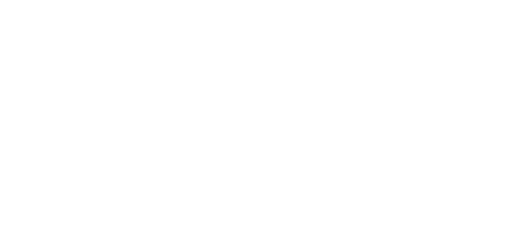
t = 0.00 s
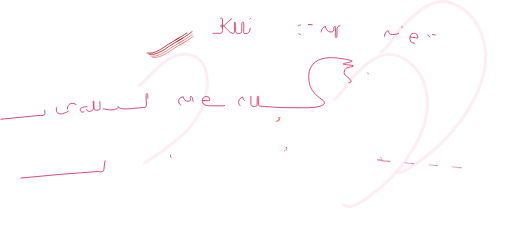
t = 1.00 s
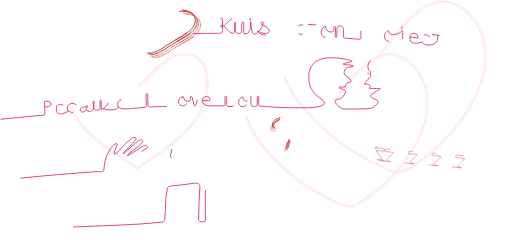
t = 1.47 s
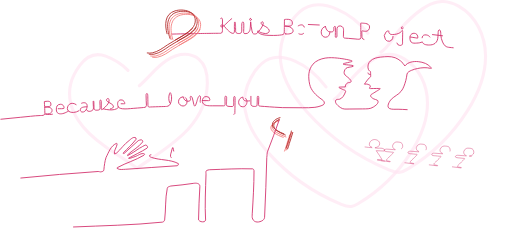
t = 1.94 s
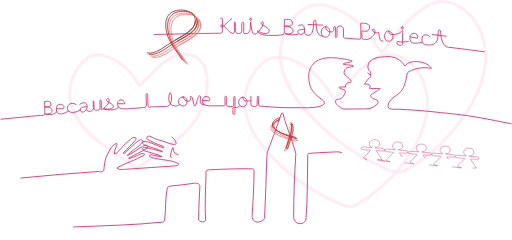
t = 2.42 s
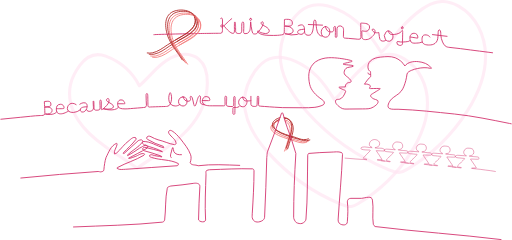
t = 3.00 s

The animated SVG that drew these frames (rendered in a browser with its animation timeline set to each time). Animation: 2 CSS @keyframes rules; one cycle of 3.00 s.

<svg id="ã¬ã¤ã¤ã¼_1" data-name="ã¬ã¤ã¤ã¼ 1" xmlns="http://www.w3.org/2000/svg" viewBox="0 0 1161 545.12" style=""><defs><style>.cls-1,.cls-2,.cls-3,.cls-4,.cls-5,.cls-6,.cls-7,.cls-8,.cls-9{fill:none;stroke-linecap:round;}.cls-1{stroke:#ffe3f1;stroke-width:7px;opacity:0.66;}.cls-1,.cls-2,.cls-7,.cls-8,.cls-9{stroke-miterlimit:10;}.cls-2,.cls-7{stroke:#d3316c;}.cls-2,.cls-8,.cls-9{stroke-width:2px;}.cls-3,.cls-5,.cls-9{stroke:#b22828;}.cls-3,.cls-4{stroke-miterlimit:10;stroke-width:2px;}.cls-4,.cls-6,.cls-8{stroke:#f47d7d;}.cls-5,.cls-6{stroke-miterlimit:10;stroke-width:2px;}</style></defs><title>baton_ai1</title><path class="cls-1 sEtrrwuc_0" d="M758.3,225.65c14.2-7.92,26.39-32.21,37.66-45,13.63-15.49,28.48-30,45.44-41.83,9.49-6.62,19.83-12.47,31.21-14.53,14.87-2.7,30.38,1.38,43.57,8.77,34.67,19.4,53.53,60.46,53.82,100.19s-15.6,78-36.81,111.64A363.6,363.6,0,0,1,813,462.25c-5.06,3-10.35,6-16.19,6.78-7.65,1-15.25-1.77-22.4-4.7A455.82,455.82,0,0,1,608.13,346.71C578,313,551.9,271.06,554.57,225.9c1.35-22.83,10.15-44.88,23.26-63.62,8.48-12.12,19.24-23.3,33-28.65,18.61-7.21,39.77-2.73,58.13,5.09C711.26,156.72,734.85,188.2,758.3,225.65Z"></path><path class="cls-1 sEtrrwuc_1" d="M864.35,118.19c15.93-8.88,29.61-36.14,42.26-50.52,15.28-17.38,31.95-33.65,51-46.93,10.64-7.43,22.24-14,35-16.3,16.69-3,34.09,1.55,48.89,9.83,38.89,21.77,60,67.84,60.38,112.42s-17.5,87.57-41.3,125.26a408.16,408.16,0,0,1-134.9,131.7c-5.68,3.4-11.62,6.72-18.17,7.6-8.58,1.16-17.11-2-25.12-5.27A511.34,511.34,0,0,1,695.87,254c-33.81-37.86-63.09-84.88-60.09-135.55,1.51-25.61,11.39-50.35,26.09-71.37C671.39,33.5,683.46,21,698.94,15c20.87-8.09,44.62-3.06,65.21,5.71C811.57,40.86,838.05,76.17,864.35,118.19Z"></path><path class="cls-1 sEtrrwuc_2" d="M315.51,194.68c13.86-11.7,25.6-25.66,38.57-38.33S381.7,132,399,126.53s37.64-3.93,51.55,7.7c15.4,12.88,19.8,34.78,19.45,54.85-1.72,97.71-88.92,143.94-159.57,193-23-17.52-48-32.1-71.64-48.72s-46.17-35.66-61.88-59.9-24-54.37-17.45-82.51c3.61-15.47,11.48-29.66,20.91-42.44,15.07-20.41,33.5-30.21,58.85-21A140.88,140.88,0,0,1,315.51,194.68Z"></path><path class="cls-2 sEtrrwuc_3" d="M1,270.82l44.06-4.38,23.46-2.33c7.3-.73,14.63-1.58,22-1.7,3.57-.07,10.42.44,10.42-4.78,0-6.62-1.2-26.77-1.2-26.81,0-.52,7.67-.84,8.25-.81,2.5.12,4.81.69,5.94,3.1.68,1.47,1.36,5,.54,6.46-1.81,3.3-10.42,3.13-13.43,3.54,17-1.13,16.2,7.3,16.2,7.3s1.7,9.47-15.35,8.62c17.48,3.41,24.44-2.7,25.86-4.69"></path><path class="cls-2 sEtrrwuc_4" d="M154.44,252.47s-8.7,5.38-15.5,6-11.46-1.29-11.89-8.81,1.72-12.68,9.38-12.83,9,8.46,7.6,9.46-16.31.55-16.31.55"></path><path class="cls-2 sEtrrwuc_5" d="M171.93,237.58c-4.28-3.2-10.68-4.29-15.16-.84-3.76,2.89-5.86,8.6-4,13.12,2,4.83,8.91,5.67,13.42,5.5a26.19,26.19,0,0,0,15.21-5.93"></path><path class="cls-2 sEtrrwuc_6" d="M196.75,242.55s-16-.79-15.34,6.88c.21,2.48,1.48,4.6,4.07,5,4.62.75,8.64-3.15,10.19-7.16a7.88,7.88,0,0,0,.4-1.36c.68-3.38,2.71-10.26-3.5-12.18s-12.29,3-12.29,3"></path><path class="cls-2 sEtrrwuc_7" d="M195.62,249.2c1.28,3.82,5.33,4.14,8.75,3.47,2.43-.48,6.18-2.55,6.72-5.15a27.74,27.74,0,0,0,0-5.69c0-3-.2-6.05-.44-9.07,0-.45-.12-4.14.85-3.39.54.42.58,1.78.66,2.39a48.11,48.11,0,0,1,.23,5.1c0,2.26.05,4.53.16,6.79a12,12,0,0,0,.61,4.39c1.08,2.25,3.16,2.25,5.92,2.25s6.48-.57,7-2.64c.62-2.49.18-5.54.12-8.08-.06-2.71-.13-5.43-.31-8.13-.07-1.1-.52-4,1.27-4,1.55,0,1.9.82,1.9,2.68v17.23s-.22,3.11,2.72,1.17a45,45,0,0,0,6.41-5.7c4.49-4.45,8.74-8.94,8.75-15.72a3,3,0,0,0-4.67-2.64,3.32,3.32,0,0,0-1,4.15c.65,1.37,2.41,2.36,3.63,3.15,3.45,2.24,16.8,7.73,9.89,13.55-2.91,2.45-7.77,2.6-11.37,2.4-2.92-.16-5.83-.5-8.72-.92"></path><path class="cls-2 sEtrrwuc_8" d="M233.47,247.22s26,7.63,34.84-3.72a11.73,11.73,0,0,1-.81-1.43c-2.85-6-1.36-15,6.35-15.19a8,8,0,0,1,7.25,3.85,10.43,10.43,0,0,1,1.45,4.19c0,.78-.14.71-.86.75s-1.24,0-1.85,0H267"></path><path class="cls-2 sEtrrwuc_9" d="M267.83,242.71a2.25,2.25,0,0,0,.77,1.15,7,7,0,0,0,.64.57,7.5,7.5,0,0,0,.88.59,17.49,17.49,0,0,0,6.79,2c8.13,1,16.57-.27,24.69-.88q9.91-.75,19.82-1.61l3.75-.34s6.67.27,6.49-4.91c-.26-7.62-1-15.37-.86-23,0-1,.13-3.51,1.41-3.8,2.39-.56,2.48,4.05,2.5,5.32.05,4.07.38,21.58.38,21.58s-.22,4.12,3.41,3.74,38.11-1.3,38.11-1.3,6.94-.11,9.27-5.59c2.95-6.92,4-14.82,1.73-22.08-.29-.92-.89-3.13-1.87-3.54s-1.5,1.48-1.75,2.26c-3.62,11.58-2.1,27.42,13.16,27.87,3,.09,7.71-1.11,10.06-3.18"></path><path class="cls-2 sEtrrwuc_10" d="M414.27,219.9a10.3,10.3,0,0,0-9,6.79,10.89,10.89,0,0,0,6.07,13.38,8.85,8.85,0,0,0,11.7-4.91,11.56,11.56,0,0,0,.42-7.84,9.84,9.84,0,0,0-3.45-5.65A9.16,9.16,0,0,0,414.27,219.9Z"></path><path class="cls-2 sEtrrwuc_11" d="M415.11,220.32c1,5.19,5,9.71,10.53,9.72,1.8,0,4.36-.37,5.55-2,1.91-2.63-1.08-5.58.16-8.33,1.42-3.16,3.88,1.22,4.38,2.62,1.61,4.47,2.09,9.45,3.32,14.12,1,3.66,2.52,7,4.58,1.8.83-2.09,1.49-4.24,2.18-6.38.77-2.42,3.42-15.21,7.39-14.22,1.21.31,1.35,2.1,1.38,3.11.11,3-.8,5.85-.85,8.79-.1,6,3.75,8.73,9.27,8.26"></path><path class="cls-2 sEtrrwuc_12" d="M458.62,228.39l14.09.23s3.34.43,3.08-2a7.93,7.93,0,0,0-8.23-7.38c-6.37-.11-9.5,5.84-8.94,11.25,1.09,10.62,14.86,9.74,22.52,9.82,8.22.09,16.43.09,24.65.06h1.42s3.13.06,3-2.65,0-5.32,0-8-.19-5-.27-7.56c-.05-1.37,0-3.67,1.87-3.67,2.12,0,2,3.05,2,4.11s-.4,15.16-.4,15.16a3.6,3.6,0,0,0,3,3.62,83.3,83.3,0,0,0,10.34.58s2.88-.76,2.92-2.74.31-17.15.31-17.15-.35-2.83,1.46-2.79,1.59,1.86,1.63,2.74-.57,35-.57,35,0,2.83-2.21,2.7S528,258,528,256.93s0-10.38,0-10.38a2.18,2.18,0,0,1,2.39-2.48c2.65.09,6.27.09,6.27.09s5.17-.57,6.9-3.53"></path><path class="cls-2 sEtrrwuc_13" d="M549.58,220.8a8.72,8.72,0,0,0-5.27,3c-2.86,3.16-4.39,8.45-2.36,13a9.84,9.84,0,0,0,4,4.59c3.82,2.15,8.93,1.39,11.47-2.32,3.67-5.36,3.93-13-2.12-16.81A8.52,8.52,0,0,0,549.58,220.8Z"></path><path class="cls-2 sEtrrwuc_14" d="M550.64,221s-.42,8.45,8.27,8.39,10-.73,10-.73"></path><path class="cls-2 sEtrrwuc_15" d="M568.93,218.86v17.86c0,4,4.45,5,7.66,5,1.67,0,3.89.27,5.31-.82,1.2-.92,1.09-2.93,1.18-4.31.26-3.89.28-7.79.28-11.69,0-1.15,0-2.3,0-3.46,0,0-.18-3,1.63-2.92s1.75,2,1.75,3.1c0,2.63-.09,5.25-.14,7.87s-.28,5.19-.3,7.78c0,1.22.12,2.72,1.27,3.38a7.78,7.78,0,0,0,3.49.51c2.82.14,5.64.43,8.45.64q11.68.87,23.36,1.67c6.08.4,12.18.89,18.27,1h.1c14.94.17,29.87.46,44.8.28,9.3-.11,18.9.26,28.24-1a58.72,58.72,0,0,0,14-3.44c2.75-1.08,7.42-2.48,7.53-6.08.16-4.74-4.28-7.21-7.62-9.63-11.22-8.13-22.84-18.9-25.82-33.2-3.37-16.17-3.73-32.16,7.38-45.49,6.56-7.87,17.89-12.33,27.77-13.94,9.4-1.53,19-1,28.43,0,10.56,1.11,33.25,5,33,7s-20.87,4.56-20.65,6.54,23.61,2,23.61,4.17c0,1.78-7,2.41-8.1,2.62-1.94.37-3.9.7-5.8,1.25-4.48,1.31-7.29,6.83-7.4,11.23s3.62,7.19,7.91,10.43c2.68,2,5.72,4.5,7.33,7.52.77,1.44,1,3-.48,4.05s-3.29.61-4.9.9a8.65,8.65,0,0,0-3.89,2c-2.38,2-3,4.74-3.17,7.72-3.35.16-12.9.33-12.9.33s-3.57.16-.6,1.76c2.57,1.38,5.24,2.6,7.91,3.8,1.22.55,7,2.17,6.34,4.13a38.8,38.8,0,0,1-5.85,11.85,17.38,17.38,0,0,1-7.62,5.94c-2.44.89-7-.4-8.69,2.07-4.5,6.57,6.5,14.31,11,17.48,5.56,3.94,12.47,2.88,19,2.88,10.2,0,20.41-.07,30.62-.27,8.42-.16,17.12.63,24.44-4.26,4.39-2.93,12.78-8,10.25-14.34-.74-1.86-9.78-3.73-11.46-5.22s-4.94-3.26-4.94-5.78.65-2.6,3-4.1,18-11.18,18-11.18,1.58-1.3,0-1.49-21.06.19-21.06.19-4.1.28-2.24-1.87,2.33-5.12,0-6.06-4.56-3.07-11.74-2.05c1.4-3,11.37-15.84,14.26-17.33-.19-2.33-.47-11.17-.47-11.18s-1.6-1-1.74-1.1a10.61,10.61,0,0,1-3.18-4.2c-2.55-6-.3-14.53,4.41-18.84,6.47-5.93,15.1-8.12,23.62-8.88,10.73-1,22.53-2.54,32.87,1.46,8.61,3.33,17.5,10.58,22,18.69,6.48-9.07,20.23-10.94,30.51-9.81,10.75,1.17,22.64,4.9,29.26,14,0,0,2.25,2-1.74,1.13-9.5-2.19-19.6-1.65-29.07.42a73.76,73.76,0,0,0-13.8,4.12c-3.75,1.64-9.44,4-10.29,8.45-.92,4.87-1.25,9.68-2.69,14.54-2.55,8.65-5,17.68-10.81,24.83-6,7.43-15.36,11.1-22.06,17.83-4.05,4.08-12.46,17.67-3.8,21.38,5.28,2.26,13.5,1.23,19.09,1.41,42.81,1.34,85.49,6.51,128.09,10.85,41.88,4.27,83.4,13.11,124.89,21.39l4,.8"></path><path class="cls-2 sEtrrwuc_16" d="M834.64,165.83s0,4.1,5.22,3.11"></path><path id="ãã¹_117" data-name="ãã¹ 117" class="cls-3 sEtrrwuc_17" d="M337.88,123.1c4,.35,7.45.73,11.42-.12,12.87-2.77,23.51-10.72,34.18-18,11.09-7.53,23.16-13.41,34.35-20.78s27-16.44,28.91-31.13c3.22-25-27.08-31.14-45.69-25.58-26.69,8-23.5,37.72-16,59.1,6.56,18.67,22.19,35.27,32.32,52.27"></path><path id="ãã¹_118" data-name="ãã¹ 118" class="cls-4 sEtrrwuc_18" d="M341.25,127.2c4,.35,7.45.73,11.42-.12,12.87-2.77,23.51-10.72,34.18-18,11.09-7.53,23.16-13.41,34.35-20.78s27-16.44,28.91-31.13c3.22-25-27.08-31.14-45.68-25.58-26.69,8-23.5,37.72-16,59.1C395,109.4,410.62,126,420.76,143"></path><path id="ãã¹_119" data-name="ãã¹ 119" class="cls-4 sEtrrwuc_19" d="M345.62,130c4,.35,7.44.74,11.42-.12,12.87-2.77,23.51-10.71,34.18-18,11.09-7.53,23.16-13.41,34.34-20.78s27-16.43,28.92-31.12c3.21-25-27.08-31.15-45.69-25.59-26.69,8-23.5,37.73-16,59.11,6.55,18.66,22.19,35.27,32.32,52.26"></path><path id="ãã¹_120" data-name="ãã¹ 120" class="cls-3 sEtrrwuc_20" d="M333.51,120.25c4,.35,7.45.73,11.42-.12,12.87-2.77,23.51-10.72,34.18-18,11.09-7.53,23.16-13.41,34.35-20.78s27-16.43,28.92-31.12c3.21-25-27.08-31.14-45.69-25.59-26.69,8-23.5,37.72-16,59.1,6.56,18.67,22.19,35.27,32.33,52.27"></path><path class="cls-2 sEtrrwuc_21" d="M499.85,42.46s4.2-5.05,4.5,2.77c.28,7-.26,14.23-.1,21.33.09,3.72.35,9.51-4.92,9.14s-57.84.66-57.84.66S355,77.9,348.55,78.73"></path><path class="cls-2 sEtrrwuc_22" d="M525.33,42.39c-4.07,2.76-18.13,16.77-18.13,16.77a6.1,6.1,0,0,1-2.94,2.11,3,3,0,0,1-3.91-2.22c-.13-1.12.33-2.31,3-2.27s3.28.06,5.61,3.37a57.72,57.72,0,0,0,6.94,7.72c3,2.89,6.41,6.3,10.42,7.66,2.55.86,4.82-.29,5.08-3,.37-3.85,0-7.88,0-11.75,0-2,.05-4,.14-6.07.05-1-.31-4.47,1.08-4.85s1.47,11.41,1.49,12.67q.06,3.47.09,6.93c0,1.69-.1,3.38,1.14,4.69,2.06,2.16,5.35,2.21,8.11,1.92,4.41-.47,4.81-4.38,4.77-7.93a145,145,0,0,1,.14-14.89c.31-3.43,4-5,4.33-.55a118.4,118.4,0,0,1,0,12.21c-.06,2.11-.12,4.22-.2,6.32-.1,2.66-.42,4.76,2.85,5.28a10.23,10.23,0,0,0,9.83-4.63c2.05-3.12,2.05-6.54,2.42-10.13.42-4.07.64-8.15.8-12.24a145.68,145.68,0,0,0,3,20.58,23.57,23.57,0,0,0,1.73,5.31c1.32,2.54,6.38,1.94,8.66,1.13,5.7-5.91,12.16-13.09,14.79-21,.56-1.67,1.12-5.37-1.33-6-1.1-.3-2.26.7-2.78,1.59s-1.11,4,4.66,6.62,12.4,6.6,13.37,11.23c.75,3.6-2,5.94-5.22,6.77-4.24,1.1-9.07-.36-13.11-1.63a19.35,19.35,0,0,1-4-1.82c-.91-.54-1.6-1.38-2.5-1.92-1.52-.91-1.91.33-1.37,1.74a5.56,5.56,0,0,0,1.48,2,17.2,17.2,0,0,0,5.64,3.22c6,2.35,12.31,2.77,18.74,3s13,.32,19.45-.1a86.72,86.72,0,0,0,8.8-1c2-.35,4.74-.86,5.89-2.79a2.15,2.15,0,0,0,.32-1c.26-7,.49-31.09.49-31.11,0-.24,4.77-.44,5.08-.45,3-.08,6.33.09,9.1,1.42C663,47,663.71,51.37,662.77,55c-.65,2.52-2.56,3.72-5,4.15-3.89.68-8,.22-11.93,0,6.45,0,15.39,1.32,18.32,8.09,3.83,8.83-8.83,10.61-14.66,9.83-1-.13-1.93-.3-2.89-.49a50.87,50.87,0,0,0,27.56,1.66,7.89,7.89,0,0,0,2.47-.86c1.25-.82-.33-1.24-.91-2.13-1.4-2.16-.28-5.25,1.82-6.52,2.4-1.45,10.61-2.36,13.14-2.32a36.3,36.3,0,0,0,.49,7.51c.38,2,1.05,4.09,3,5,2.8,1.25,6.57,1.75,9.4.37a8.39,8.39,0,0,0,3.32-3.07c2.26-3.54,3-8.22,3.6-12.29.42-2.57.7-5.16.91-7.75s0-5.29.45-7.81c.61-3.62,4-3.75,4.56,0,1,7.61.69,15.18,3,22.61,1.85,5.85,5.16,11,11.76,11.22"></path><path class="cls-2 sEtrrwuc_23" d="M699.42,55.65L731.6,57.15"></path><path class="cls-2 sEtrrwuc_24" d="M677.91,76.88s9.5,5.35,12.66-4.79"></path><path class="cls-2 sEtrrwuc_25" d="M676.39,58.68s14.74-9.56,14.26,8.22"></path><path class="cls-2 sEtrrwuc_26" d="M738.18,60.23s2,11.6,10,12.15c1.92.13,4.22.39,6.09-.27,2.3-.8,3-3.28,3-5.48.08-1.75-.7-5,1.18-6.1,2.13-1.23,2.38-.56,2.47,2.21.12,3.74-.06,7.52-.13,11.27q-.06,3.33-.13,6.66c0,1.08-.42,2.85.33,3.77a1.79,1.79,0,0,0,2.75-.12c1-1.36.6-3.31.57-4.87,0-2.22-.08-4.44,0-6.66.22-5.39-.86-12.25,4.43-13.62a8.86,8.86,0,0,1,7.87,1.7c2.41,2.05,2.7,4.75,2.8,7.71.16,4.79-.08,9.61-.37,14.39-.22,3.43,2.58,3.61,5.14,3.76,2,.11,4,.25,6,.39,5.72.41,11.6,1,17.37,1.51,2.72.26,11.15,2,11.23-2.81.06-4-.4-33.23-.4-33.25,0-.41,7.51.28,8.18.34,3.84.34,8.75,1.22,10.95,4.77,2.57,4.16-.08,11.55-4.77,12.91a15.73,15.73,0,0,1-5.92.34c-1-.1-2-.3-3.05-.48-.73-.12-1.82-.59-2.56-.33s-.45,1.4-.4,1.9c.16,1.54.16,3.09.19,4.64,0,2.29.06,4.57.18,6.86a10.75,10.75,0,0,0,.26,2.59c1,3.3,4.85,3.9,7.83,3.86,5.14-.07,9.28-1.27,13.07-4.9,3.09-2.95,7-6,8.12-10.37.9-3.57.87-7.67-3.45-8.5s-2.16,3.25-1.64,3.92a11.58,11.58,0,0,0,6.4,4,12.73,12.73,0,0,0,3.84.37,10.64,10.64,0,0,0,1.87-.25c.57-.13,1.08-.4,1.65-.52a.15.15,0,0,1,.13,0s.05.08.06.13c.57,3.08.88,6.2,1.37,9.29a24.82,24.82,0,0,0,1.54,6.4,6,6,0,0,0,5.18,3.72c2.43.31,6,.11,7.93-1.71"></path><path class="cls-2 sEtrrwuc_27" d="M738.18,60.23c-4.9.21-9.1,6.13-9.51,11.68-.3,3.92,1.12,9.82,6,11.92a10.1,10.1,0,0,0,8.18-.37c5.44-2.89,5.35-10,5.34-11.08,0-.87-.19-7.32-5.17-10.58A8.08,8.08,0,0,0,738.18,60.23Z"></path><path class="cls-2 sEtrrwuc_28" d="M880.65,70.29a5.59,5.59,0,0,0-1.22.16,7.36,7.36,0,0,0-3.63,2.35,13.46,13.46,0,0,0-1.6,16.33,10.2,10.2,0,0,0,4.9,4.09A9.37,9.37,0,0,0,888.68,91a11.31,11.31,0,0,0,3-9.56,14.27,14.27,0,0,0-5.15-8.76A9.23,9.23,0,0,0,880.65,70.29Z"></path><path class="cls-2 sEtrrwuc_29" d="M882.12,71s-1.88,7.77,8.85,7.45c6-.18,13-1.31,17.91-5.12a7.91,7.91,0,0,0,1.88-2.07c.41-.66.67-1.65,1.43-2,1.73-.81,1.46,3.22,1.45,4.14,0,1.93,0,3.86-.08,5.79q-.1,6.93-.25,13.85c0,2.57.58,6-.91,8.23-1.25,1.91-3.65,2.13-5.73,1.82a6.94,6.94,0,0,1-6.25-7.46c.08-1.46,1.82-1.41,2.88-1.26,2,.26,3.83.83,5.8,1a56.89,56.89,0,0,0,6.53-.07,66.36,66.36,0,0,0,8-.75c2.1-.36,5.75-.5,7-2.62"></path><path class="cls-2 sEtrrwuc_30" d="M930.74,84l4.41.7,8.2,1.29,2.52.43c.42.07.84.14,1.26.19s.63.14.75-.39a10.39,10.39,0,0,0-.2-4.4,7.67,7.67,0,0,0-4.81-5.59,9.31,9.31,0,0,0-1.64-.47,9.11,9.11,0,0,0-7.38,1.59,8.89,8.89,0,0,0-2,2.16,10.34,10.34,0,0,0-1.27,2.84l-.09.39c-.89,3.8-.4,10.11,2.55,13,3.1,3,8.54,2.34,12.49,2.13a55.17,55.17,0,0,0,6.8-.7c2-.38,3.92-1.28,5.91-1.83l.29-.08a.28.28,0,0,0-.14.23.94.94,0,0,0,.07.4,6.49,6.49,0,0,0,.84,1.35,9.09,9.09,0,0,0,3.07,2.91,14.91,14.91,0,0,0,3,1.19,26.91,26.91,0,0,0,6.56.87c.71,0,1.42,0,2.12,0,4.52,0,9.28-.88,13-3.58,5.27-3.82,6.47-10,6.79-16.07.16-2.93.16-5.87.41-8.8.14-1.62.2-4.34,1.59-5.49a1.74,1.74,0,0,1,1.17-.44c3.78.06,3.06,9.05,3.19,11.32a48.12,48.12,0,0,0,4,16.12,24.9,24.9,0,0,0,6,9c3,2.62,7.06,3.15,10.86,3.5,15.66,1.45,31.22,3.76,46.82,5.74l19.88,2.52,21.71,2.77,8.37,1.07"></path><path class="cls-2 sEtrrwuc_31" d="M981.38,78.6L1014.39,82.5"></path><path class="cls-2 sEtrrwuc_32" d="M975.56,84s-2.71-5.48-11.68-4.74a6,6,0,0,0-4.49,2.46,10.55,10.55,0,0,0-1.7,4.93,22.83,22.83,0,0,0,0,5.29,23.53,23.53,0,0,0,.76,4"></path><path class="cls-2 sEtrrwuc_33" d="M568.44,41.6a2.33,2.33,0,1,0,.06,4.65,2.32,2.32,0,0,0,2-2.1A2.36,2.36,0,0,0,568.44,41.6Z"></path><path class="cls-2 sEtrrwuc_34" d="M913,60.91a2.33,2.33,0,1,0,.05,4.65,2.32,2.32,0,0,0,2-2.1A2.35,2.35,0,0,0,913,60.91Z"></path><g id="ã°ã«ã¼ã_217" data-name="ã°ã«ã¼ã 217"><path id="ãã¹_121" data-name="ãã¹ 121" class="cls-5 sEtrrwuc_35" d="M401.31,94.34c3.86-2.58,7.92-5.52,12.95-7.43,9.08-4.85,17.17-9.71,24.29-16.59,9.16-8.84,12.44-24.79,3.12-35.23"></path><path id="ãã¹_122" data-name="ãã¹ 122" class="cls-6 sEtrrwuc_36" d="M404.26,98.39C421,88.6,452.14,77.05,450.38,52.93a22.05,22.05,0,0,0-9.07-16.22"></path><path id="ãã¹_123" data-name="ãã¹ 123" class="cls-6 sEtrrwuc_37" d="M406.7,102.49c16.84-10,53.59-24,47.76-49.54a24,24,0,0,0-13-15.81"></path><path id="ãã¹_124" data-name="ãã¹ 124" class="cls-5 sEtrrwuc_38" d="M397.73,90.62c17-9.6,54.83-26.65,43.14-52.42"></path></g><path class="cls-2 sEtrrwuc_39" d="M46.34,404.38C105,398.5,163,393.5,222,389.5c2,0,4,1,6,1,3-1,7-1,7-5,1-10,2-19,5-28,6-12,11-27,24-32a3.49,3.49,0,0,1,1,2c-1,8-8,15-6,22,0,1,3-1,5-2,10-9,17-20,28-28,5-4,10-10,16-6v3c-9,12-19,20-29,31-1,2,1,1,2,1,11-10,21-19,32-29a18.54,18.54,0,0,1,7-2c2,0,4,3,3,5-10,13-24,19-35,30l1,1c10-5,18-11,27-17,5-2,9-6,14-7,3,0,6,5,3,7-14,9-28,15-42,23h4c4-1,7-3,11-4,7-2,14-9,21-6,1,1,0,2-1,3-20,12-40,17-60,28-1,0-2,1-1,2,6,4,13,2,19,2,39-3,78-5,117-8,3,0,4-5,3-5-19-10-41-7-61-14-1,0-5-1-4-5,1-1,3-1,5-1,8,3,15,3,23,5-1-1-1-2-2-2-12-5-25-8-38-12a7.81,7.81,0,0,1-4-4c0-2,2-4,5-4,14,3,27,7,40,10-12-7-27-10-40-15-3-1-8-5-4-8,17-1,31,11,47,14a3.67,3.67,0,0,0-1-3,164.94,164.94,0,0,1-36-16c-1-1-2-2-2-3,1-5,6-5,10-3a77.41,77.41,0,0,0,16,7c13,3,24,9,37,11,1,0,4-1,4-2,0-10-11-15-16-23-2-2-1-6,1-7s4,0,6,1c8,5,13,11,19,18,9,12,18,22,23,36,2,6,1,12-1,18,3,7,12,4,18,7,31-4,63-2,94.5-.88"></path><path class="cls-2 sEtrrwuc_40" d="M387.65,357.9c-3.55-2.75-.35-9.34.6-12.79.85-3.07,1.09-6.38,2.58-9.25.24-.47.46-.79,1-.83,1.34,2.45.69,6.3,2.05,9.1a12,12,0,0,0,7.47,6.43,31.86,31.86,0,0,0,9.85.82"></path><path class="cls-7 sEtrrwuc_41" d="M872.43,365.73c-5.62-.54-11.19-.81-16.69-2.66a52.34,52.34,0,0,1,11.18-.27c-3.64-7.35-8.95-13.19-13.39-20.58l17.52.83c.79,0,3.26-1.44,1-3.94-6.14-5.08-14.33-.68-21.38-3.41,4.85-1.36,10.5-2.69,10.8-9.06.15-3.19-1.37-4.85-2.88-6.52-5.39-4.24-13.35-4.62-18.42,1.52-2.54,3.07-3.6,8.61.26,11.18,1.56.88,3.15.95,3.87,2.58-8,.42-15-3.1-23.08-1.09-2.43.68-2.58,3.87-1,4.74,6.3,1.89,12.7,1.4,19.07,1.7l.72,1.63c-5.07,6.14-11.67,10.62-16,16.8,1.52,1.66,3.91,1.78,6.29,1.89.8,0,1.56.87,2.32,1.7-16.68-1.58-33.44-1.57-49.83-3.58"></path><path class="cls-7 sEtrrwuc_42" d="M865.67,364.89l18.92,2.54s2.18-.55.13-.92-6.55-1.29-6.55-1.29-3.14-.81-.79-3.08,15.32-15.23,15.32-15.23.6-1.15-.46-1.13a57.85,57.85,0,0,1-7.19-.65l-5.16-.52c-1.48-.16-8.56-.19-8-3.08.38-2.13,3.78-3,5.57-2.84,5,.41,10.05.65,15.07,1.06.64.05,4.28.75,4.52.06s-1.78-1-2.16-1.15c-3-1.29-4.57-5-4-8.12a10.31,10.31,0,0,1,5.92-7.33,12.18,12.18,0,0,1,6.36-.58c3.09.32,6.69.43,8.74,3.14a10.52,10.52,0,0,1,1.8,6.54c-.09,2.78-1.4,4.55-3.64,6.11-1.06.73-6.34,1.6-6.34,1.6s-1,.47,0,.75,17.34,1.52,17.43,1.53c1.69.13,4.66,1.07,4.34,3.33-.1.73-.2,1.87-1.45,2.1s-16.55-.52-16.55-.52-1.83-.51-1,.65c3.1,4.21,5.93,8.64,8.87,13,.86,1.26,1.73,2.52,2.58,3.79.11.18,1.9,2.83,1.22,2.93-.48.06-9.92.08-9.92.08s-1.45.67-.32.83,17.43,2.17,17.43,2.17"></path><path class="cls-7 sEtrrwuc_43" d="M918.83,369.7l19.51,2.49s2.18-.56.13-.92-6.54-1.3-6.54-1.3-3.14-.8-.8-3.08,15.32-15.22,15.32-15.22.61-1.15-.46-1.13a57.85,57.85,0,0,1-7.19-.65l-5.16-.53c-1.48-.15-8.55-.18-8-3.08.38-2.12,3.78-3,5.57-2.84,5,.42,10.05.65,15.07,1.06.64.06,4.28.76,4.52.07s-1.78-1-2.16-1.15c-3-1.3-4.56-5-4-8.13a10.32,10.32,0,0,1,5.93-7.33,12.26,12.26,0,0,1,6.36-.57c3.09.31,6.68.42,8.73,3.13a10.61,10.61,0,0,1,1.81,6.55c-.09,2.78-1.41,4.55-3.65,6.1-1.06.73-6.34,1.61-6.34,1.61s-1,.47,0,.74,17.35,1.53,17.43,1.53c1.69.13,4.67,1.08,4.35,3.34-.11.73-.2,1.87-1.46,2.1s-16.55-.53-16.55-.53-1.83-.5-1,.66c3.1,4.21,5.93,8.64,8.87,13,.86,1.26,1.74,2.51,2.58,3.79.11.17,1.9,2.83,1.22,2.92-.48.07-9.92.08-9.92.08s-1.45.68-.32.84,17.16,1.94,17.16,1.94"></path><path class="cls-7 sEtrrwuc_44" d="M974.09,374.45l18.24,2.22s2.17-.56.13-.92-6.55-1.3-6.55-1.3-3.14-.81-.79-3.08,15.32-15.22,15.32-15.22.6-1.16-.46-1.13a59.83,59.83,0,0,1-7.19-.65l-5.16-.53c-1.49-.15-8.56-.19-8-3.08.38-2.12,3.78-3,5.57-2.84,5,.41,10.05.65,15.07,1.06.64,0,4.27.75,4.52.07s-1.79-1-2.16-1.15c-3-1.3-4.57-5-4-8.13a10.31,10.31,0,0,1,5.92-7.33,12.28,12.28,0,0,1,6.36-.58c3.09.32,6.69.43,8.74,3.14a10.6,10.6,0,0,1,1.8,6.55c-.09,2.78-1.4,4.54-3.64,6.1-1.06.73-6.34,1.61-6.34,1.61s-1,.46,0,.74,17.34,1.53,17.43,1.53c1.69.13,4.66,1.08,4.34,3.34-.1.73-.2,1.87-1.45,2.1s-16.55-.53-16.55-.53-1.83-.5-1,.66c3.1,4.21,5.93,8.64,8.87,13,.86,1.26,1.73,2.51,2.58,3.78.11.18,1.9,2.84,1.22,2.93-.48.07-9.92.08-9.92.08s-1.45.68-.32.84,17.43,2.17,17.43,2.17"></path><path class="cls-7 sEtrrwuc_45" d="M1026.57,378.93l19.51,2.5s2.18-.56.13-.93-6.54-1.29-6.54-1.29-3.15-.81-.8-3.08,15.32-15.23,15.32-15.23.61-1.15-.46-1.12a62,62,0,0,1-7.19-.65l-5.16-.53c-1.48-.15-8.55-.19-8-3.08.38-2.12,3.78-3,5.57-2.84,5,.41,10,.65,15.07,1.06.64.05,4.28.75,4.52.06s-1.78-1-2.16-1.15c-3-1.29-4.56-5-4-8.12a10.3,10.3,0,0,1,5.93-7.33,12.16,12.16,0,0,1,6.36-.58c3.09.32,6.68.43,8.73,3.14a10.6,10.6,0,0,1,1.81,6.54c-.09,2.79-1.41,4.55-3.65,6.11-1.06.73-6.34,1.61-6.34,1.61s-1,.46,0,.74,17.34,1.52,17.43,1.53c1.69.13,4.67,1.08,4.35,3.33-.11.73-.2,1.88-1.46,2.1s-16.55-.52-16.55-.52-1.83-.5-1,.65c3.1,4.21,5.93,8.64,8.87,13,.86,1.27,1.73,2.52,2.58,3.79.11.18,1.9,2.84,1.22,2.93-.48.07-9.92.08-9.92.08s-1.45.67-.32.83c6.56.94,13.18,1.3,19.74,2.17,3.86.52,7.72,1,11.57,1.56,7.34,1,14.79,1.76,22.07,3.16l.51.1"></path><path class="cls-8 sEtrrwuc_46" d="M633.4,272.5c-5.24,1-9.45,4.3-13.11,8.48-.73,1-1.48,2.46-2.21,3.51-1.13,2.46-.48,5.32.53,7.84,1.69,3.59,4.49,5.79,7.64,8,18.59,11.46,38.41,16.18,59.62,21.65a23.32,23.32,0,0,0,13.7-1.38"></path><path class="cls-8 sEtrrwuc_47" d="M648.91,341c2.25-5.28,3.68-10.85,5.3-16.34s3.72-11.13,5.3-16.79c2.49-8.94,4-19.48-1.44-27.68a18,18,0,0,0-12.38-8.11"></path><path class="cls-8 sEtrrwuc_48" d="M632.59,274.27A24.19,24.19,0,0,0,616.47,284c-2,2.86-2.87,6.17-1.58,9.51,1.23,3.18,3.81,5.71,6.46,7.75,6.46,5,14.18,8.2,21.78,11,8.28,3.06,16.8,5.35,25.19,8.06,7.89,2.56,16.39,5.54,24.75,3.49a19.06,19.06,0,0,0,2.93-1"></path><path class="cls-8 sEtrrwuc_49" d="M645.35,343.19a135.58,135.58,0,0,0,5-15.28c1.52-5.21,3.36-10.31,4.93-15.5,2.6-8.63,4.83-18.53.88-27.1-2-4.45-4.6-8.22-9.16-10"></path><path class="cls-9 sEtrrwuc_50" d="M635.06,267.25c-8.55,1.78-20,9-16.68,19.38,1.68,4.66,6.23,7.61,10.44,10.2,12.28,7.4,25,10.54,38.45,14.41a98.36,98.36,0,0,1,10.94,3.81c7.06,2.29,14.51,3.18,21.47.39"></path><path class="cls-9 sEtrrwuc_51" d="M649,335.82c2.35-5.49,3.79-11.3,5.5-17s3.81-11.28,5.35-17c2.48-9.27,3.73-20.23-2.76-28.22a17.64,17.64,0,0,0-12.72-6.86"></path><path class="cls-9 sEtrrwuc_52" d="M633.69,271.14c-5.2,2.2-9.37,4.95-12,9.88-2.25,4.92.11,10.31,3.95,13.6,5.93,5.12,12.27,8.11,19.31,11.12,14.1,5.66,27.89,9.54,43.09,13.45A25.15,25.15,0,0,0,702.79,318"></path><path class="cls-9 sEtrrwuc_53" d="M652.14,338.38a77.18,77.18,0,0,0,4.12-12.81c4.28-15.56,13.89-31.34,5.36-47.19a17.78,17.78,0,0,0-16.76-9.53"></path><path class="cls-2 sEtrrwuc_54" d="M166,515.53c67-3,134-4,202-11,2,0,4-2,5-5,3-24,1-48,6-72,0-3,5-4,8-5,17-2,34-3,51-6,6-1,15-1,15,7-1,25-3,51-3,76,3,4,8,5,13,4,1-1,3-2,3-4-2-35,0-69,1-104,0-2-1-6,1-8a18.54,18.54,0,0,1,7-2c33-1,65-3,98-2,1,0,3,2,3,4,0,33-2,65-4,98,0,4-1,8,1,12,4,9,15,8,23,3,2-2,4-4,4-7,2-45,4-91,5-136,1-5,0-9,2-14,11-28,21-56,31-85a2,2,0,0,1,4,0c5,21,13,40,20,61,3,10,6,19,9,29-3,48-5,97-5,145,0,4,3,9,6,12,4,2,9,3,13,2,5-2,9-6,9-10,4-49,3-97,4-145a7.58,7.58,0,0,1,2-4c17-2,34-2,51-3,8,0,16-2,24,1a7.58,7.58,0,0,1,2,4c-2,50-7,99-10,149a11.35,11.35,0,0,0,3,8c6,5,18,5,18-4,1-15,2-30,0-45,0-5,3-8,8-8h24c9-1,24-7,25,4,3,19-1,36,2,55,1,2,2,4,4,5,97,12,191,18,286.11,29.62"></path><style data-made-with="vivus-instant">.sEtrrwuc_0{stroke-dasharray:1291 1293;stroke-dashoffset:1292;animation:sEtrrwuc_draw 2000ms linear 0ms forwards;}.sEtrrwuc_1{stroke-dasharray:1448 1450;stroke-dashoffset:1449;animation:sEtrrwuc_draw 2000ms linear 18ms forwards;}.sEtrrwuc_2{stroke-dasharray:965 967;stroke-dashoffset:966;animation:sEtrrwuc_draw 2000ms linear 37ms forwards;}.sEtrrwuc_3{stroke-dasharray:234 236;stroke-dashoffset:235;animation:sEtrrwuc_draw 2000ms linear 55ms forwards;}.sEtrrwuc_4{stroke-dasharray:84 86;stroke-dashoffset:85;animation:sEtrrwuc_draw 2000ms linear 74ms forwards;}.sEtrrwuc_5{stroke-dasharray:63 65;stroke-dashoffset:64;animation:sEtrrwuc_draw 2000ms linear 92ms forwards;}.sEtrrwuc_6{stroke-dasharray:68 70;stroke-dashoffset:69;animation:sEtrrwuc_draw 2000ms linear 111ms forwards;}.sEtrrwuc_7{stroke-dasharray:202 204;stroke-dashoffset:203;animation:sEtrrwuc_draw 2000ms linear 129ms forwards;}.sEtrrwuc_8{stroke-dasharray:88 90;stroke-dashoffset:89;animation:sEtrrwuc_draw 2000ms linear 148ms forwards;}.sEtrrwuc_9{stroke-dasharray:257 259;stroke-dashoffset:258;animation:sEtrrwuc_draw 2000ms linear 166ms forwards;}.sEtrrwuc_10{stroke-dasharray:64 66;stroke-dashoffset:65;animation:sEtrrwuc_draw 2000ms linear 185ms forwards;}.sEtrrwuc_11{stroke-dasharray:112 114;stroke-dashoffset:113;animation:sEtrrwuc_draw 2000ms linear 203ms forwards;}.sEtrrwuc_12{stroke-dasharray:262 264;stroke-dashoffset:263;animation:sEtrrwuc_draw 2000ms linear 222ms forwards;}.sEtrrwuc_13{stroke-dasharray:65 67;stroke-dashoffset:66;animation:sEtrrwuc_draw 2000ms linear 240ms forwards;}.sEtrrwuc_14{stroke-dasharray:24 26;stroke-dashoffset:25;animation:sEtrrwuc_draw 2000ms linear 259ms forwards;}.sEtrrwuc_15{stroke-dasharray:1482 1484;stroke-dashoffset:1483;animation:sEtrrwuc_draw 2000ms linear 277ms forwards;}.sEtrrwuc_16{stroke-dasharray:8 10;stroke-dashoffset:9;animation:sEtrrwuc_draw 2000ms linear 296ms forwards;}.sEtrrwuc_17{stroke-dasharray:328 330;stroke-dashoffset:329;animation:sEtrrwuc_draw 2000ms linear 314ms forwards;}.sEtrrwuc_18{stroke-dasharray:328 330;stroke-dashoffset:329;animation:sEtrrwuc_draw 2000ms linear 333ms forwards;}.sEtrrwuc_19{stroke-dasharray:328 330;stroke-dashoffset:329;animation:sEtrrwuc_draw 2000ms linear 351ms forwards;}.sEtrrwuc_20{stroke-dasharray:328 330;stroke-dashoffset:329;animation:sEtrrwuc_draw 2000ms linear 370ms forwards;}.sEtrrwuc_21{stroke-dasharray:193 195;stroke-dashoffset:194;animation:sEtrrwuc_draw 2000ms linear 388ms forwards;}.sEtrrwuc_22{stroke-dasharray:703 705;stroke-dashoffset:704;animation:sEtrrwuc_draw 2000ms linear 407ms forwards;}.sEtrrwuc_23{stroke-dasharray:33 35;stroke-dashoffset:34;animation:sEtrrwuc_draw 2000ms linear 425ms forwards;}.sEtrrwuc_24{stroke-dasharray:16 18;stroke-dashoffset:17;animation:sEtrrwuc_draw 2000ms linear 444ms forwards;}.sEtrrwuc_25{stroke-dasharray:23 25;stroke-dashoffset:24;animation:sEtrrwuc_draw 2000ms linear 462ms forwards;}.sEtrrwuc_26{stroke-dasharray:367 369;stroke-dashoffset:368;animation:sEtrrwuc_draw 2000ms linear 481ms forwards;}.sEtrrwuc_27{stroke-dasharray:70 72;stroke-dashoffset:71;animation:sEtrrwuc_draw 2000ms linear 500ms forwards;}.sEtrrwuc_28{stroke-dasharray:68 70;stroke-dashoffset:69;animation:sEtrrwuc_draw 2000ms linear 518ms forwards;}.sEtrrwuc_29{stroke-dasharray:121 123;stroke-dashoffset:122;animation:sEtrrwuc_draw 2000ms linear 537ms forwards;}.sEtrrwuc_30{stroke-dasharray:302 304;stroke-dashoffset:303;animation:sEtrrwuc_draw 2000ms linear 555ms forwards;}.sEtrrwuc_31{stroke-dasharray:34 36;stroke-dashoffset:35;animation:sEtrrwuc_draw 2000ms linear 574ms forwards;}.sEtrrwuc_32{stroke-dasharray:34 36;stroke-dashoffset:35;animation:sEtrrwuc_draw 2000ms linear 592ms forwards;}.sEtrrwuc_33{stroke-dasharray:15 17;stroke-dashoffset:16;animation:sEtrrwuc_draw 2000ms linear 611ms forwards;}.sEtrrwuc_34{stroke-dasharray:15 17;stroke-dashoffset:16;animation:sEtrrwuc_draw 2000ms linear 629ms forwards;}.sEtrrwuc_35{stroke-dasharray:84 86;stroke-dashoffset:85;animation:sEtrrwuc_draw 2000ms linear 648ms forwards;}.sEtrrwuc_36{stroke-dasharray:88 90;stroke-dashoffset:89;animation:sEtrrwuc_draw 2000ms linear 666ms forwards;}.sEtrrwuc_37{stroke-dasharray:96 98;stroke-dashoffset:97;animation:sEtrrwuc_draw 2000ms linear 685ms forwards;}.sEtrrwuc_38{stroke-dasharray:76 78;stroke-dashoffset:77;animation:sEtrrwuc_draw 2000ms linear 703ms forwards;}.sEtrrwuc_39{stroke-dasharray:1530 1532;stroke-dashoffset:1531;animation:sEtrrwuc_draw 2000ms linear 722ms forwards;}.sEtrrwuc_40{stroke-dasharray:55 57;stroke-dashoffset:56;animation:sEtrrwuc_draw 2000ms linear 740ms forwards;}.sEtrrwuc_41{stroke-dasharray:292 294;stroke-dashoffset:293;animation:sEtrrwuc_draw 2000ms linear 759ms forwards;}.sEtrrwuc_42{stroke-dasharray:262 264;stroke-dashoffset:263;animation:sEtrrwuc_draw 2000ms linear 777ms forwards;}.sEtrrwuc_43{stroke-dasharray:262 264;stroke-dashoffset:263;animation:sEtrrwuc_draw 2000ms linear 796ms forwards;}.sEtrrwuc_44{stroke-dasharray:261 263;stroke-dashoffset:262;animation:sEtrrwuc_draw 2000ms linear 814ms forwards;}.sEtrrwuc_45{stroke-dasharray:299 301;stroke-dashoffset:300;animation:sEtrrwuc_draw 2000ms linear 833ms forwards;}.sEtrrwuc_46{stroke-dasharray:118 120;stroke-dashoffset:119;animation:sEtrrwuc_draw 2000ms linear 851ms forwards;}.sEtrrwuc_47{stroke-dasharray:79 81;stroke-dashoffset:80;animation:sEtrrwuc_draw 2000ms linear 870ms forwards;}.sEtrrwuc_48{stroke-dasharray:120 122;stroke-dashoffset:121;animation:sEtrrwuc_draw 2000ms linear 888ms forwards;}.sEtrrwuc_49{stroke-dasharray:75 77;stroke-dashoffset:76;animation:sEtrrwuc_draw 2000ms linear 907ms forwards;}.sEtrrwuc_50{stroke-dasharray:119 121;stroke-dashoffset:120;animation:sEtrrwuc_draw 2000ms linear 925ms forwards;}.sEtrrwuc_51{stroke-dasharray:81 83;stroke-dashoffset:82;animation:sEtrrwuc_draw 2000ms linear 944ms forwards;}.sEtrrwuc_52{stroke-dasharray:114 116;stroke-dashoffset:115;animation:sEtrrwuc_draw 2000ms linear 962ms forwards;}.sEtrrwuc_53{stroke-dasharray:83 85;stroke-dashoffset:84;animation:sEtrrwuc_draw 2000ms linear 981ms forwards;}.sEtrrwuc_54{stroke-dasharray:2226 2228;stroke-dashoffset:2227;animation:sEtrrwuc_draw 2000ms linear 1000ms forwards;}@keyframes sEtrrwuc_draw{100%{stroke-dashoffset:0;}}@keyframes sEtrrwuc_fade{0%{stroke-opacity:1;}94.44444444444444%{stroke-opacity:1;}100%{stroke-opacity:0;}}</style></svg>